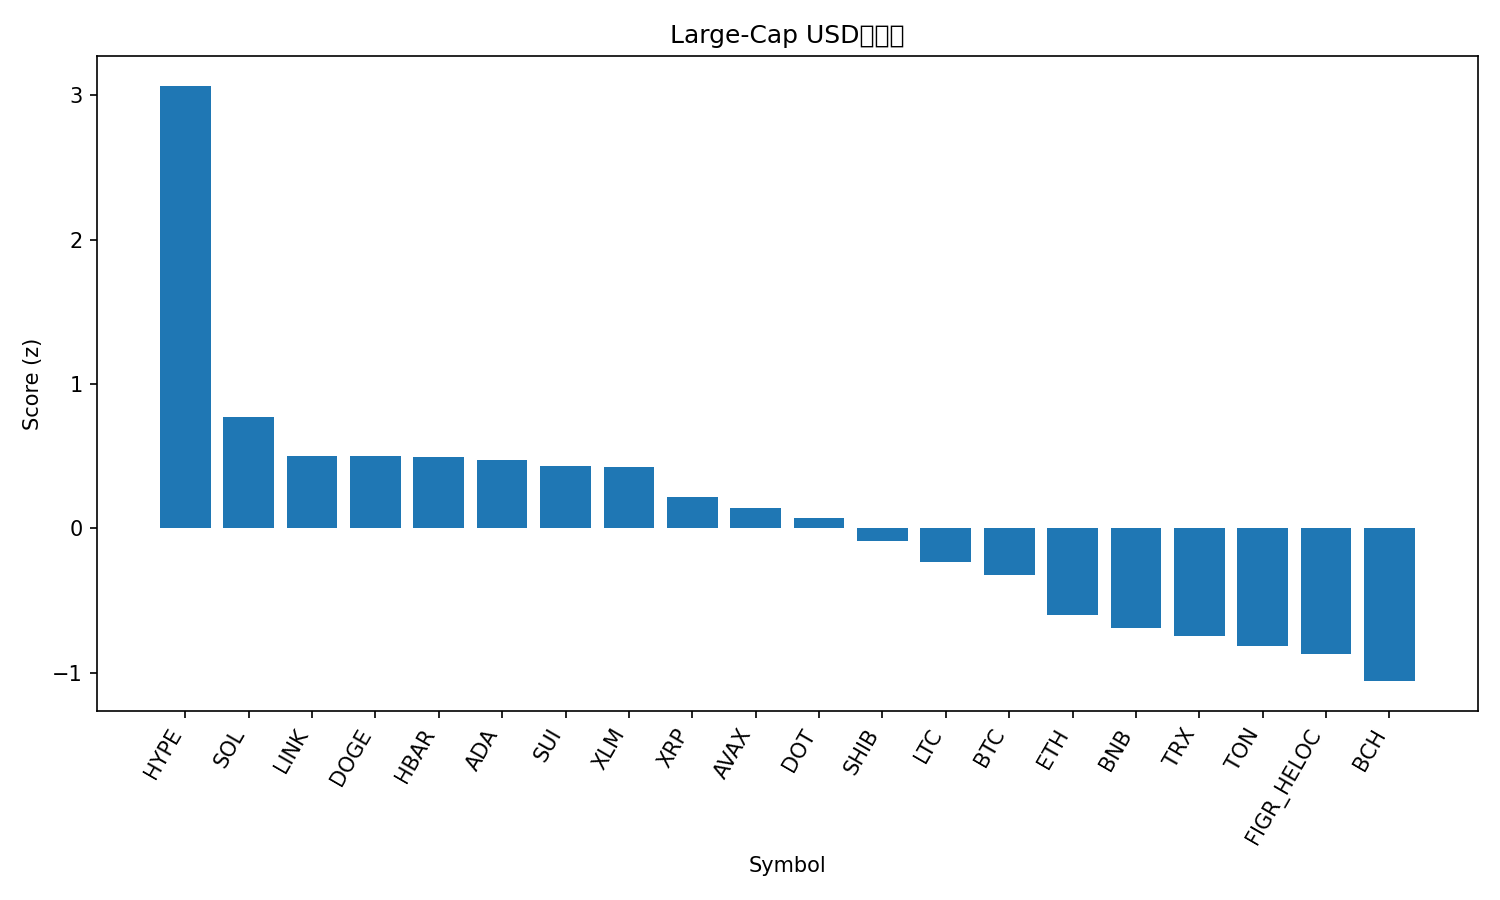

Values plotted in this chart, from the file beside it:
rank, name, symbol, price, pct_1h, pct_24h, pct_7d, pct_1h_vs_btc, pct_24h_vs_btc, pct_7d_vs_btc, market_cap_rank, market_cap, volume_usd, score
1, Hyperliquid, HYPE, 52.55, 2.942, 8.206, 19.02, 2.541, 7.486, 17.51, 16, 14231713428, 657205266, 3.067
2, Solana, SOL, 215.4, 1.188, 3.475, 6.646, 0.7868, 2.755, 5.137, 6, 116646221237, 10279391188, 0.7709
3, Chainlink, LINK, 23.27, 1.234, 3.181, 0.6459, 0.833, 2.461, -0.8634, 13, 15777735424, 1001822192, 0.5011
4, Dogecoin, DOGE, 0.2372, 0.7767, 2.21, 11.92, 0.3753, 1.489, 10.41, 9, 35746636316, 3435781856, 0.499
5, Hedera, HBAR, 0.2273, 1.062, 2.729, 5.125, 0.6609, 2.008, 3.616, 25, 9633792469, 220911574, 0.4918
6, Cardano, ADA, 0.8676, 0.8199, 3.237, 6.478, 0.4184, 2.516, 4.969, 10, 31651087234, 1750031133, 0.4719
7, Sui, SUI, 3.48, 1.002, 2.366, 6.066, 0.6002, 1.645, 4.556, 18, 12397057333, 1120112806, 0.4356
8, Stellar, XLM, 0.3761, 0.8744, 3.164, 4.676, 0.473, 2.443, 3.167, 20, 11932295903, 345169643, 0.4227
9, XRP, XRP, 2.96, 0.6381, 2.454, 5.796, 0.2366, 1.733, 4.286, 3, 176396044056, 6173949984, 0.2207
10, Avalanche, AVAX, 25.2, 0.6896, 1.507, 7.118, 0.2882, 0.7863, 5.609, 23, 10637063689, 621727794, 0.1438
11, Polkadot, DOT, 4.05, 0.775, 0.4908, 7.962, 0.3735, -0.2296, 6.453, 34, 6163467804, 336854401, 0.07278
12, Shiba Inu, SHIB, 1.279e-05, 0.411, 1.826, 4.372, 0.009516, 1.106, 2.862, 31, 7539497976, 257845039, -0.09027
13, Litecoin, LTC, 113.0, 0.8657, -0.6956, 3.174, 0.4642, -1.416, 1.664, 27, 8619435932, 626579614, -0.2358
14, Bitcoin, BTC, 111988, 0.4015, 0.7204, 1.509, 0.0, 0.0, 0.0, 1, 2230556881236, 38144998081, -0.3208
15, Ethereum, ETH, 4314, 0.2797, 0.134, -1.215, -0.1218, -0.5864, -2.725, 2, 520712588466, 27972245937, -0.5967
16, BNB, BNB, 875.5, 0.1114, -0.4046, 2.657, -0.29, -1.125, 1.148, 5, 121880132029, 1094588215, -0.6888
17, TRON, TRX, 0.3311, 0.1747, 0.1548, -2.182, -0.2267, -0.5656, -3.692, 11, 31333746449, 719824422, -0.7489
18, Toncoin, TON, 3.08, 0.223, -0.5677, -1.799, -0.1785, -1.288, -3.309, 30, 7910794337, 140208794, -0.8166
19, Figure Heloc, FIGR_HELOC, 0.996, 0.01804, -0.4139, -0.4042, -0.3834, -1.134, -1.913, 19, 12255087529, 10816665, -0.8698
20, Bitcoin Cash, BCH, 585.1, 0.08238, -2.935, 3.734, -0.3191, -3.655, 2.224, 22, 11666514156, 495410570, -1.058
21, Cronos, CRO, 0.2456, 0.05682, -4.801, -5.786, -0.3446, -5.522, -7.295, 28, 8256672172, 100989777, -1.729
